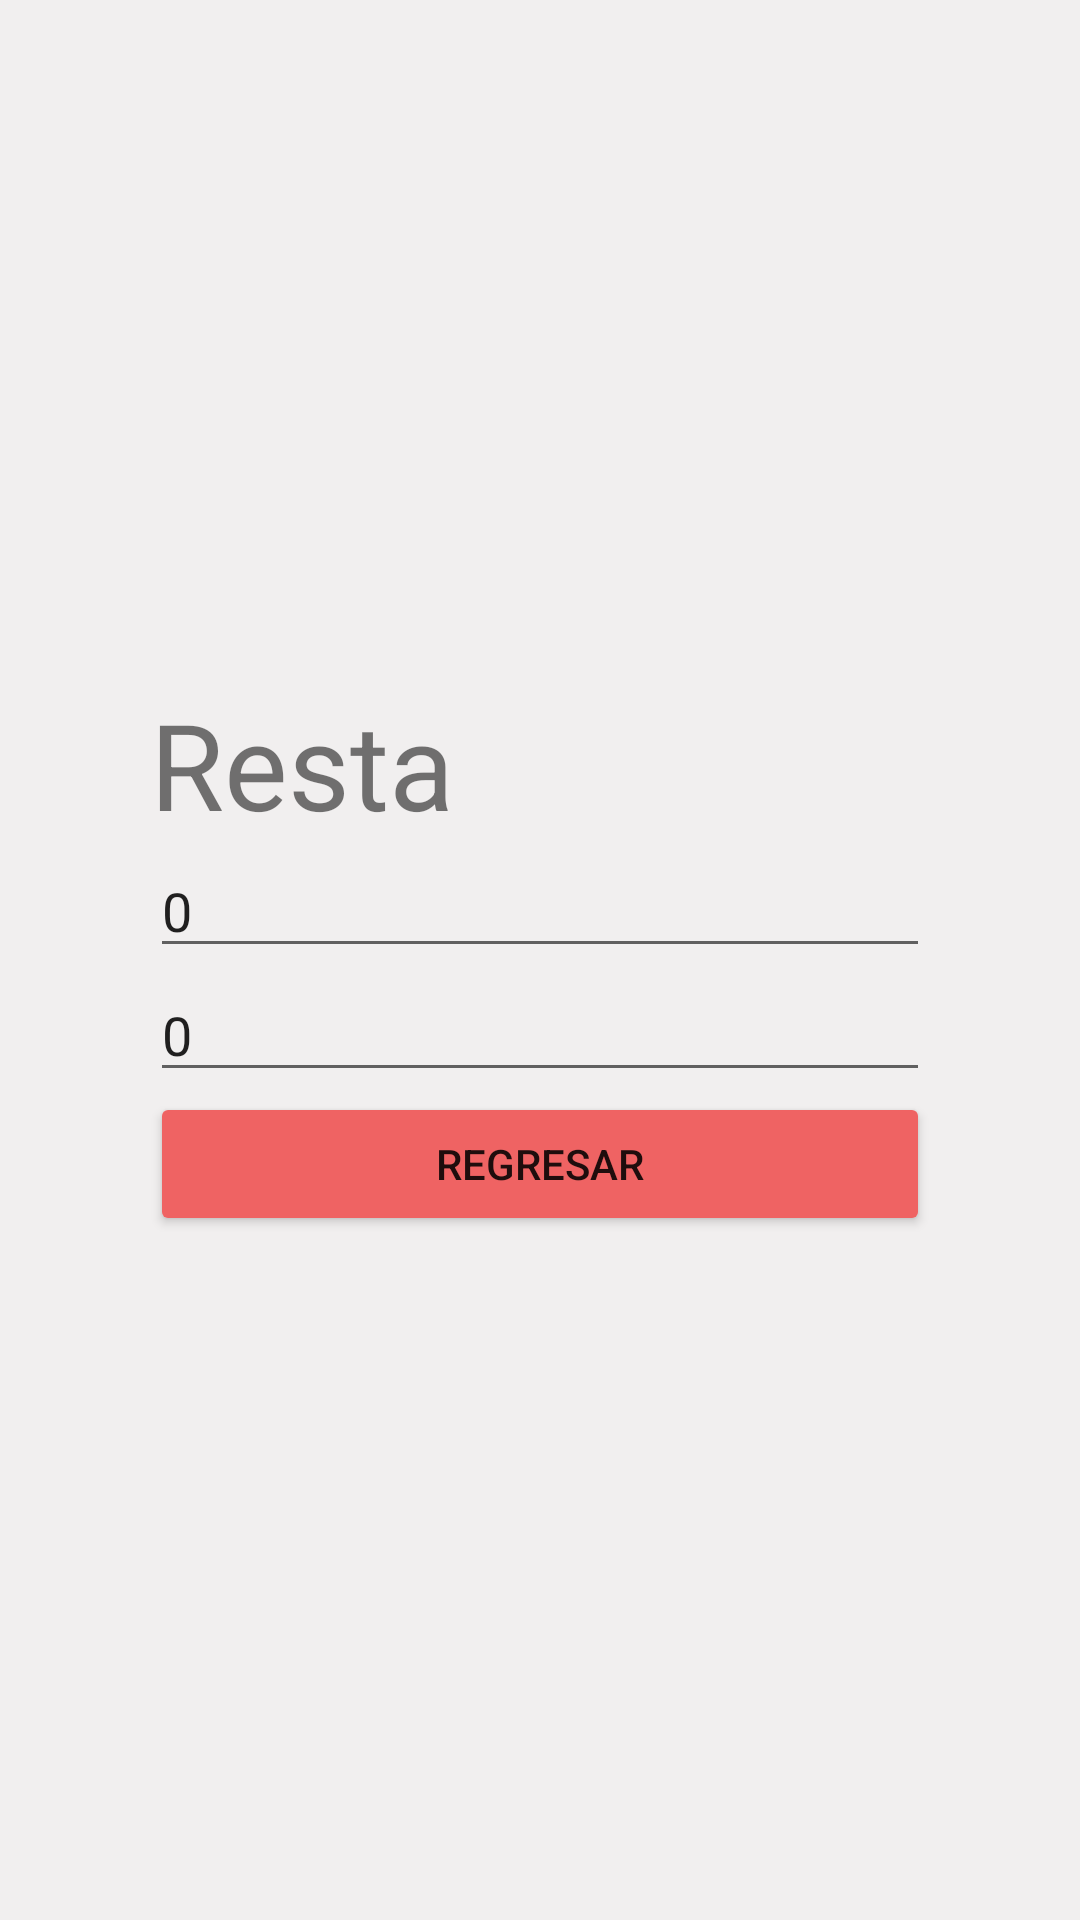

Write the Android layout XML for this screen, with the resource values it uses.
<!-- AndroidManifest.xml: application theme Theme.IntentsBunddle -->
<!-- res/layout/activity_resta.xml -->
<?xml version="1.0" encoding="utf-8"?>
<androidx.constraintlayout.widget.ConstraintLayout xmlns:android="http://schemas.android.com/apk/res/android"
    xmlns:app="http://schemas.android.com/apk/res-auto"
    xmlns:tools="http://schemas.android.com/tools"
    android:layout_width="match_parent"
    android:layout_height="match_parent"
    android:background="#F1EFEF"
    tools:context=".Resta">

    <LinearLayout
        android:layout_width="match_parent"
        android:layout_height="wrap_content"
        android:orientation="vertical"
        android:padding="50dp"
        app:layout_constraintBottom_toBottomOf="parent"
        app:layout_constraintLeft_toLeftOf="parent"
        app:layout_constraintRight_toRightOf="parent"
        app:layout_constraintTop_toTopOf="parent">

        <TextView
            android:textSize="40dp"
            android:text="Resta"
            android:layout_width="match_parent"
            android:layout_height="wrap_content" />

        <EditText
            android:id="@+id/valor1r"
            android:text="0"
            android:layout_width="match_parent"
            android:layout_height="wrap_content" />

        <EditText
            android:id="@+id/valor2r"
            android:text="0"
            android:layout_width="match_parent"
            android:layout_height="wrap_content" />

        <Button
            android:id="@+id/regresarR"
            android:text="Regresar"
            android:backgroundTint="#EF6363"
            android:layout_width="match_parent"
            android:layout_height="wrap_content"
            />


    </LinearLayout>

</androidx.constraintlayout.widget.ConstraintLayout>
<!-- resources referenced by this layout -->
<resources>
  <style name="Theme.IntentsBunddle" parent="Theme.MaterialComponents.DayNight.DarkActionBar">
          
          <item name="colorPrimary">@color/purple_500</item>
          <item name="colorPrimaryVariant">@color/purple_700</item>
          <item name="colorOnPrimary">@color/white</item>
          
          <item name="colorSecondary">@color/teal_200</item>
          <item name="colorSecondaryVariant">@color/teal_700</item>
          <item name="colorOnSecondary">@color/black</item>
          
          <item name="android:statusBarColor" tools:targetApi="l">?attr/colorPrimaryVariant</item>
          
      </style>
  <!-- not gathered from this repository: default colours our renderer supplied (Android Studio template values) -->
  <color name="purple_500">#FF6200EE</color>
  <color name="purple_700">#FF3700B3</color>
  <color name="teal_200">#FF03DAC5</color>
  <color name="teal_700">#FF018786</color>
  <color name="black">#FF000000</color>
  <color name="white">#FFFFFFFF</color>
</resources>
